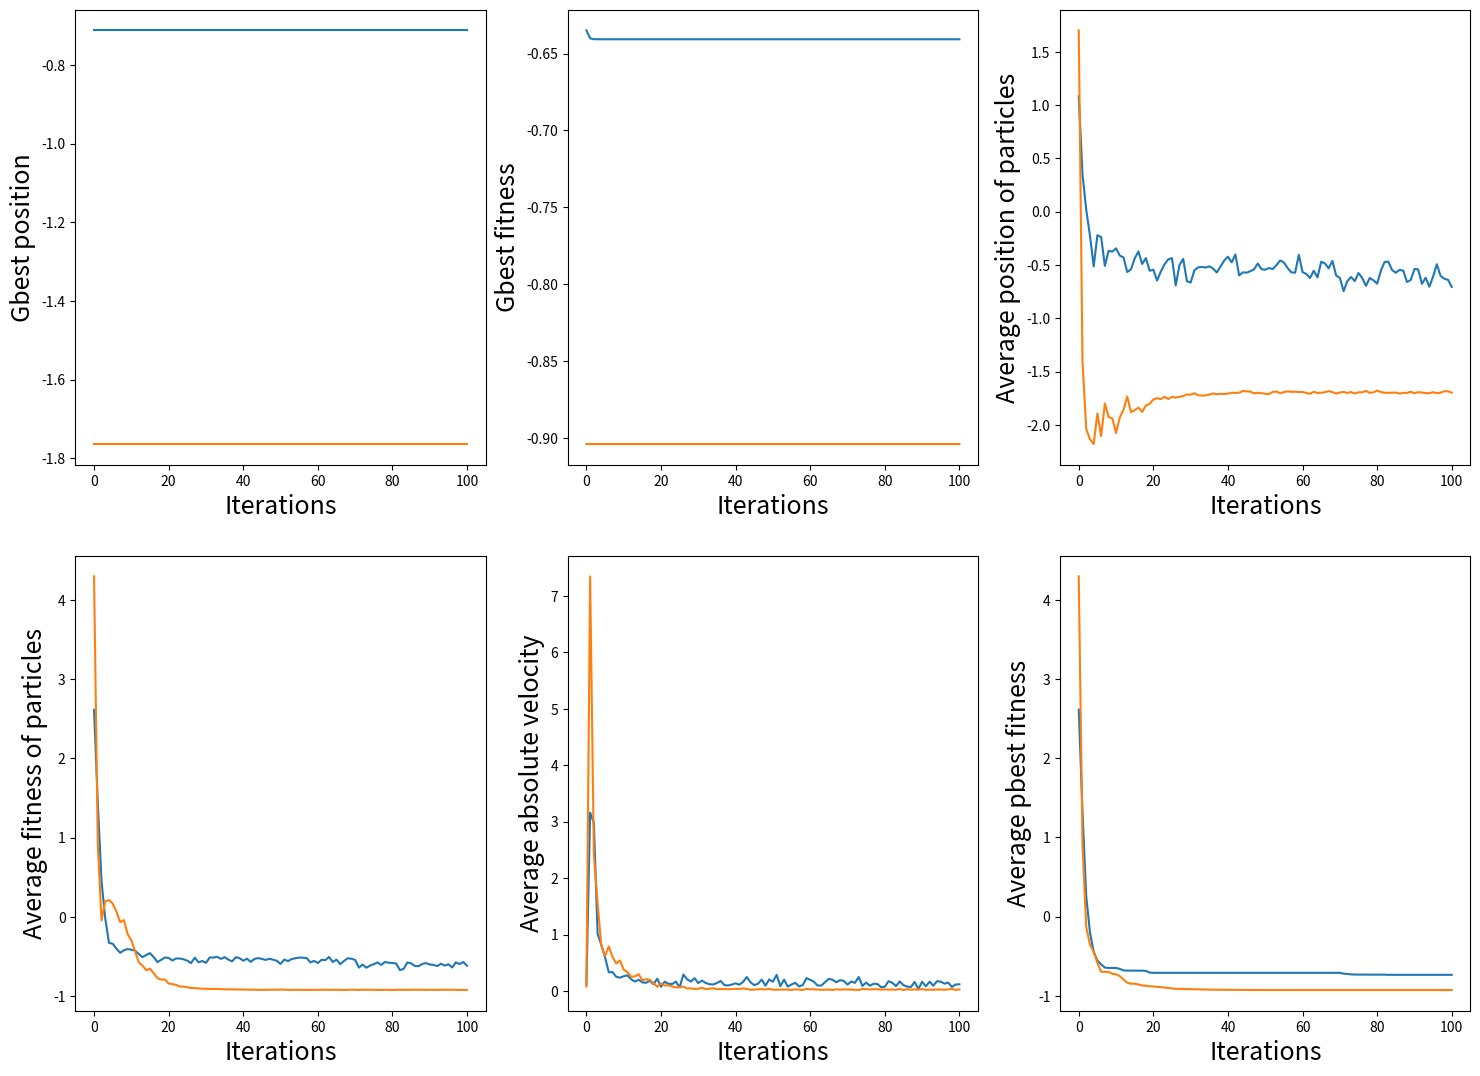
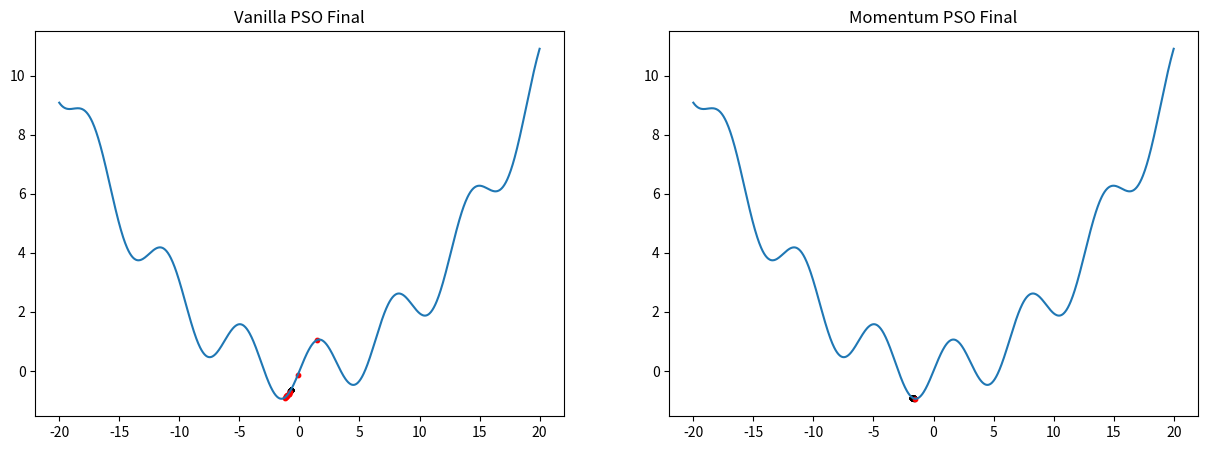
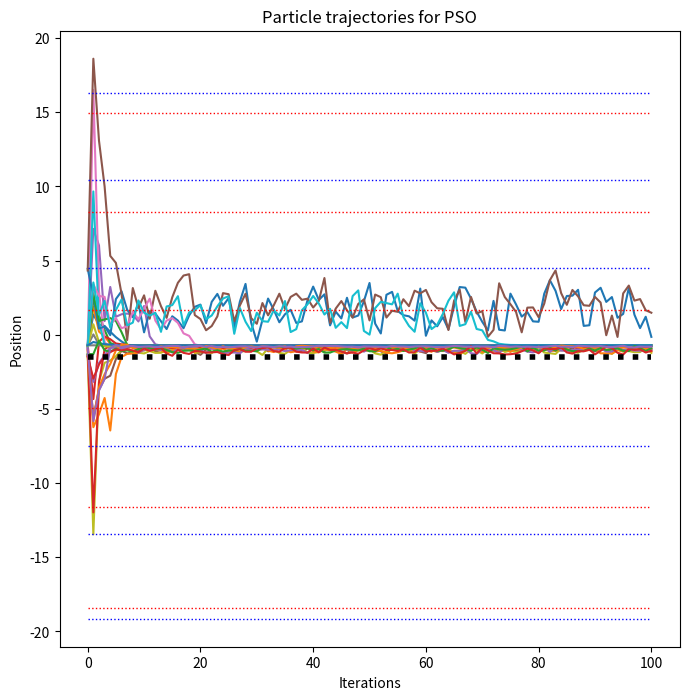
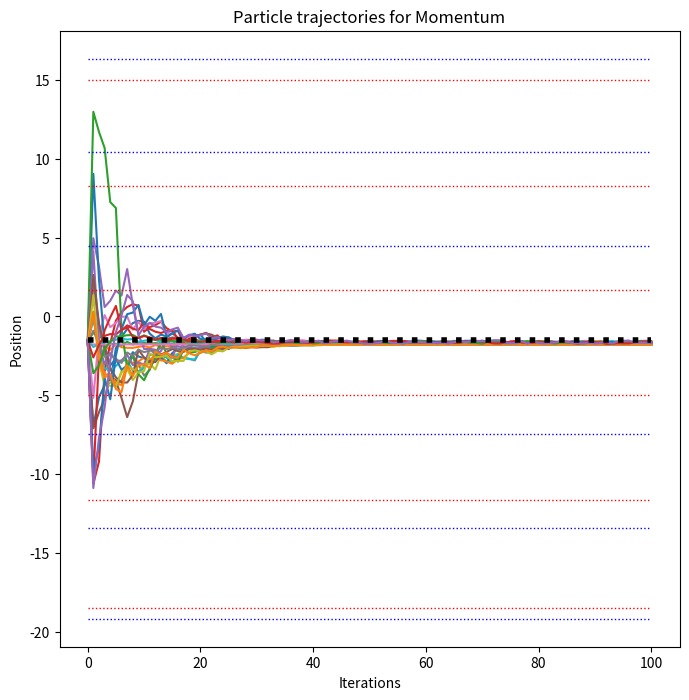

These charts were generated, in order, by the following Python code:
import numpy as np
from scipy.integrate import odeint
from statistics import mean
import matplotlib.pyplot as plt

def approx (num, rel, tol, cmpr) :
	# Check if num is lower than relative
	if cmpr == -1 :
		return (rel - num)/np.abs(rel) <= tol

	# Check absolute difference to relative
	if cmpr == 0 :
		return np.abs(num - rel)/np.abs(rel) <= tol

	# Check if num is higher than relative
	if cmpr == 1 :
		return (num - rel)/np.abs(rel) <= tol

x_min = 0
minimas = []
maximas = []

def obj (x) :
    global x_min
    global minimas
    global maximas
    # objective 1  [x^2] ---> x_min = 0, f(x_min) = 0
    # x_min = 0
    # return np.square (x)
    
    # objective 2 [x^4 + x^3 - 10x^2 + x + 5] ---> x_min = -2.6629, f(x_min) = -37.1732
    # x_min = -2.6629,
    # return np.power(x, 4) + np.power(x, 3) - 10*np.square(x) + x + 5
    
    # objective 3 [0.025*x^2 + sin(x)] ---> x_min = 1.49593, f(x_min) = -0.94125366117
    x_min = -1.49593
    minimas = [-19.1433, -13.4028, -7.47114, 4.48616, 10.446, 16.324]
    maximas = [-18.4538, -11.6152, -4.96317, 1.65357, 8.28087, 14.984]
    return 0.025*np.square(x) + np.sin(x)

def objDer (x) :
	# Objective 1
	# return 2*x

	# Objective 2
	# return 4*np.pow(x,3) + 3*np.pow(x,2) - 20*np.pow(x) + 1

	# Objective 3
	return 0.05*x + np.cos(x)

Nx = 25
w = 0.1
c1 = 0.8
c2 = 0.9
beta = 0.9

left = -20 
right = 20
intervalLength = right - left

xVan = intervalLength * np.random.rand(Nx, 1) - intervalLength/2
vVan = intervalLength/100.0 * np.random.rand(Nx, 1) - intervalLength/(2*100)
xMom = intervalLength * np.random.rand(Nx, 1) - intervalLength/2
vMom = intervalLength/100.0 * np.random.rand(Nx, 1) - intervalLength/(2*100)
momvec = np.zeros(shape = (Nx, 1))
pbestVan = xVan
pbestMom = xMom

numIter = 100
gbestVan = min (xVan , key = lambda x : obj(x))
gbestMom = min (xMom , key = lambda x : obj(x))

################################################################################################
# Plot 1 list -----------------> Gbest point per iteration
gbvCache = [gbestVan]
gbmCache = [gbestMom]

# Plot 2 list -----------------> Gbest point objective value per iteration
gbvoCache = [obj(gbestVan)]
gbmoCache = [obj(gbestMom)]

# Plot 3 list -----------------> Average of points 
xavgvCache = [np.average (xVan)]
xavgmCache = [np.average (xMom)]

# Plot 4 list -----------------> Average of fitness
xoavgvCache = [np.average (obj(xVan))]
xoavgmCache = [np.average (obj(xMom))]

# Plot 5 list -----------------> Average of absolute velocity
vavgvCache = [np.average (abs(vVan))]
vavgmCache = [np.average (abs(vMom))]

# Plot 6 list -----------------> Average of pbest fitness
pbavgvCache = [np.average (obj(pbestVan))]
pbavgmCache = [np.average (obj(pbestMom))]
################################################################################################

# Vanilla particles history
xvanCache = [xVan]

# Chaotic particles history
xmomCache = [xMom]

################################################################################################
for i in range (0, numIter) :
    r1 = np.random.rand (Nx, 1)
    r2 = np.random.rand (Nx, 1)
    r1m = np.random.rand (Nx, 1)
    r2m = np.random.rand (Nx, 1)
    
    vVan = w*vVan + c1*r1*(pbestVan - xVan) + c2*r2*(gbestVan - xVan)
    xVan = xVan + vVan
    
    momvec = beta*momvec + (1 - beta)*vMom
    vMom = momvec + c1*r1m*(pbestMom - xMom) + c2*r2m*(gbestMom - xMom)
    xMom = xMom + vMom
    
    less = obj(xVan) < obj(pbestVan)
    pbestVan[less] = xVan[less]
    
    less = obj(xMom) < obj(pbestMom)
    pbestMom[less] = xMom[less]
    
    ################################################################################################
    gbestVanNew = min (pbestVan , key = lambda x : obj(x))        
    gbestMomNew = min (pbestMom , key = lambda x : obj(x))
    
    # Appending to list for plot 1
    gbvCache.append (gbestVan)
    gbmCache.append (gbestMom)
    
    # Appending to list for plot 2
    gbvoCache.append (obj(gbestVan))
    gbmoCache.append (obj(gbestMom))
    
    # Appending to list for plot 3
    xavgvCache.append (np.average (xVan))
    xavgmCache.append (np.average (xMom))
    
    # Appending to list for plot 4
    xoavgvCache.append (np.average (obj(xVan)))
    xoavgmCache.append (np.average (obj(xMom)))
    
    # Appending to list for plot 5
    vavgvCache.append (np.average (abs(vVan)))
    vavgmCache.append (np.average (abs(vMom)))
    
    # Appending to list for plot 6
    pbavgvCache.append (np.average (obj(pbestVan)))
    pbavgmCache.append (np.average (obj(pbestMom)))
    ################################################################################################
    
    # Vanilla particles history
    xvanCache.append(xVan)

    # Chaotic particles history
    xmomCache.append(xMom)
    
    ################################################################################################
    

plt.figure(figsize = (18, 13))

# Plot 1 ---> Global best position vs. Iterations 
plt.subplot (2,3,1)
plt.plot (np.arange (numIter + 1), gbvCache)
plt.plot (np.arange (numIter + 1), gbmCache)
plt.ylabel ('Gbest position', fontsize = 18)
plt.xlabel ('Iterations', fontsize = 18)

# Plot 2 ---> Global best fitness vs. Iterations 
plt.subplot (2,3,2)
plt.plot (np.arange (numIter + 1), gbvoCache)
plt.plot (np.arange (numIter + 1), gbmoCache)
plt.ylabel ('Gbest fitness', fontsize = 18)
plt.xlabel ('Iterations', fontsize = 18)

# Plot 3 ---> Average absolute velocity vs. Iterations 
plt.subplot (2,3,3)
plt.plot (np.arange (numIter + 1), xavgvCache)
plt.plot (np.arange (numIter + 1), xavgmCache)
plt.ylabel ('Average position of particles', fontsize = 18)
plt.xlabel ('Iterations', fontsize = 18)

# Plot 4 ---> Average fitness vs. Iterations 
plt.subplot (2,3,4)
plt.plot (np.arange (numIter + 1), xoavgvCache)
plt.plot (np.arange (numIter + 1), xoavgmCache)
plt.ylabel ('Average fitness of particles', fontsize = 18)
plt.xlabel ('Iterations', fontsize = 18)

# Plot 5 ---> Average absolute velocity vs. Iterations 
plt.subplot (2,3,5)
plt.plot (np.arange (numIter + 1), vavgvCache)
plt.plot (np.arange (numIter + 1), vavgmCache)
plt.ylabel ('Average absolute velocity', fontsize = 18)
plt.xlabel ('Iterations', fontsize = 18)

# Plot 6 ---> Average pbest fitness vs. Iterations 
plt.subplot (2,3,6)
plt.plot (np.arange (numIter + 1), pbavgvCache)
plt.plot (np.arange (numIter + 1), pbavgmCache)
plt.ylabel ('Average pbest fitness', fontsize = 18)
plt.xlabel ('Iterations', fontsize = 18)

plt.show ()

globMinVan = approx (xVan, gbestVan, 0.1, 0)
cntVan = sum (globMinVan)[0]
corrVan = xVan[globMinVan]
otherVan = xVan[np.invert(globMinVan)]
otherVanDer = np.array (list (zip (otherVan, objDer(otherVan))))

globMinMom = approx (xMom, gbestMom, 0.1, 0)
cntMom = sum (globMinMom)[0]
corrMom = xMom[globMinMom]
otherMom = xMom[np.invert(globMinMom)]

if approx (gbestVan, x_min, 0.1, 0)[0] :
    currMinVan = True
else :
    currMinVan = False
if approx (gbestMom, x_min, 0.1, 0)[0] :
    currMinMom = True
else :
    currMinMom = False
    
import matplotlib.pyplot as plt
dotsize = 10

print ("Vanilla correct for gbestVan = " + str(gbestVan))
print ("Momentum correct for gbestChaos = " + str(gbestMom))
if approx(gbestVan, gbestMom, 0.1, 0) :
    pass
    print ("Same gbest")
else :
    pass
    print ("Different gbest f(" + str(gbestVan[0]) +") = " +str(obj(gbestVan)) + ", f(" + str(gbestMom[0]) +") =" +str(obj(gbestMom)))

print ("cntVan = " + str(cntVan))
print ("cntChaos = " + str(cntMom))
print ("Vanilla Final Average fitness = " + str(xoavgvCache[-1]))
print ("Momentum Final Average fitness = " + str(xoavgmCache[-1]))
    
xaxis = np.linspace (left, right, 1000)
plt.figure(figsize = (15, 5))
plt.subplot (1, 2, 1)
plt.title ("Vanilla PSO Final")
plt.plot (xaxis, obj(xaxis))
plt.scatter (corrVan, obj(corrVan), color='k', s=dotsize)
plt.scatter (otherVan, obj(otherVan), color='r', s=dotsize)

plt.subplot (1, 2, 2)
plt.title ("Momentum PSO Final")
plt.plot (xaxis, obj(xaxis))
plt.scatter (corrMom, obj(corrMom), color='k', s=dotsize)
plt.scatter (otherMom, obj(otherMom), color='r', s=dotsize)

plt.show ()

if type(xvanCache) == type([]) :
    xvanCache = np.array (xvanCache)

plt.figure(figsize = (8, 8))
i = 0
while i < Nx :
    plt.plot (np.arange (numIter + 1), xvanCache[:,i], label = "Point " + str(i+1))
    i = i + 1
    
plt.plot (np.arange (numIter + 1), x_min * np.ones (numIter+1), 'k:', linewidth=4)

for minpoint in minimas :
    plt.plot (np.arange (numIter + 1), minpoint * np.ones (numIter+1), 'b:',  linewidth=1)
    
for maxpoint in maximas :
    plt.plot (np.arange (numIter + 1), maxpoint * np.ones (numIter+1), 'r:',  linewidth=1)

plt.title ('Particle trajectories for PSO')
plt.xlabel ('Iterations')
plt.ylabel ('Position')
plt.show ()

if type(xmomCache) == type([]) :
    xmomCache = np.array (xmomCache)

plt.figure(figsize = (8, 8))
i = 0
while i < Nx :
    plt.plot (np.arange (numIter + 1), xmomCache[:,i], label = "Point " + str(i+1))
    i = i + 1
    
plt.plot (np.arange (numIter + 1), x_min * np.ones (numIter+1), 'k:', linewidth=4)

for minpoint in minimas :
    plt.plot (np.arange (numIter + 1), minpoint * np.ones (numIter+1), 'b:',  linewidth=1)
    
for maxpoint in maximas :
    plt.plot (np.arange (numIter + 1), maxpoint * np.ones (numIter+1), 'r:',  linewidth=1)
    
plt.title ('Particle trajectories for Momentum')
plt.xlabel ('Iterations')
plt.ylabel ('Position')
plt.show ()